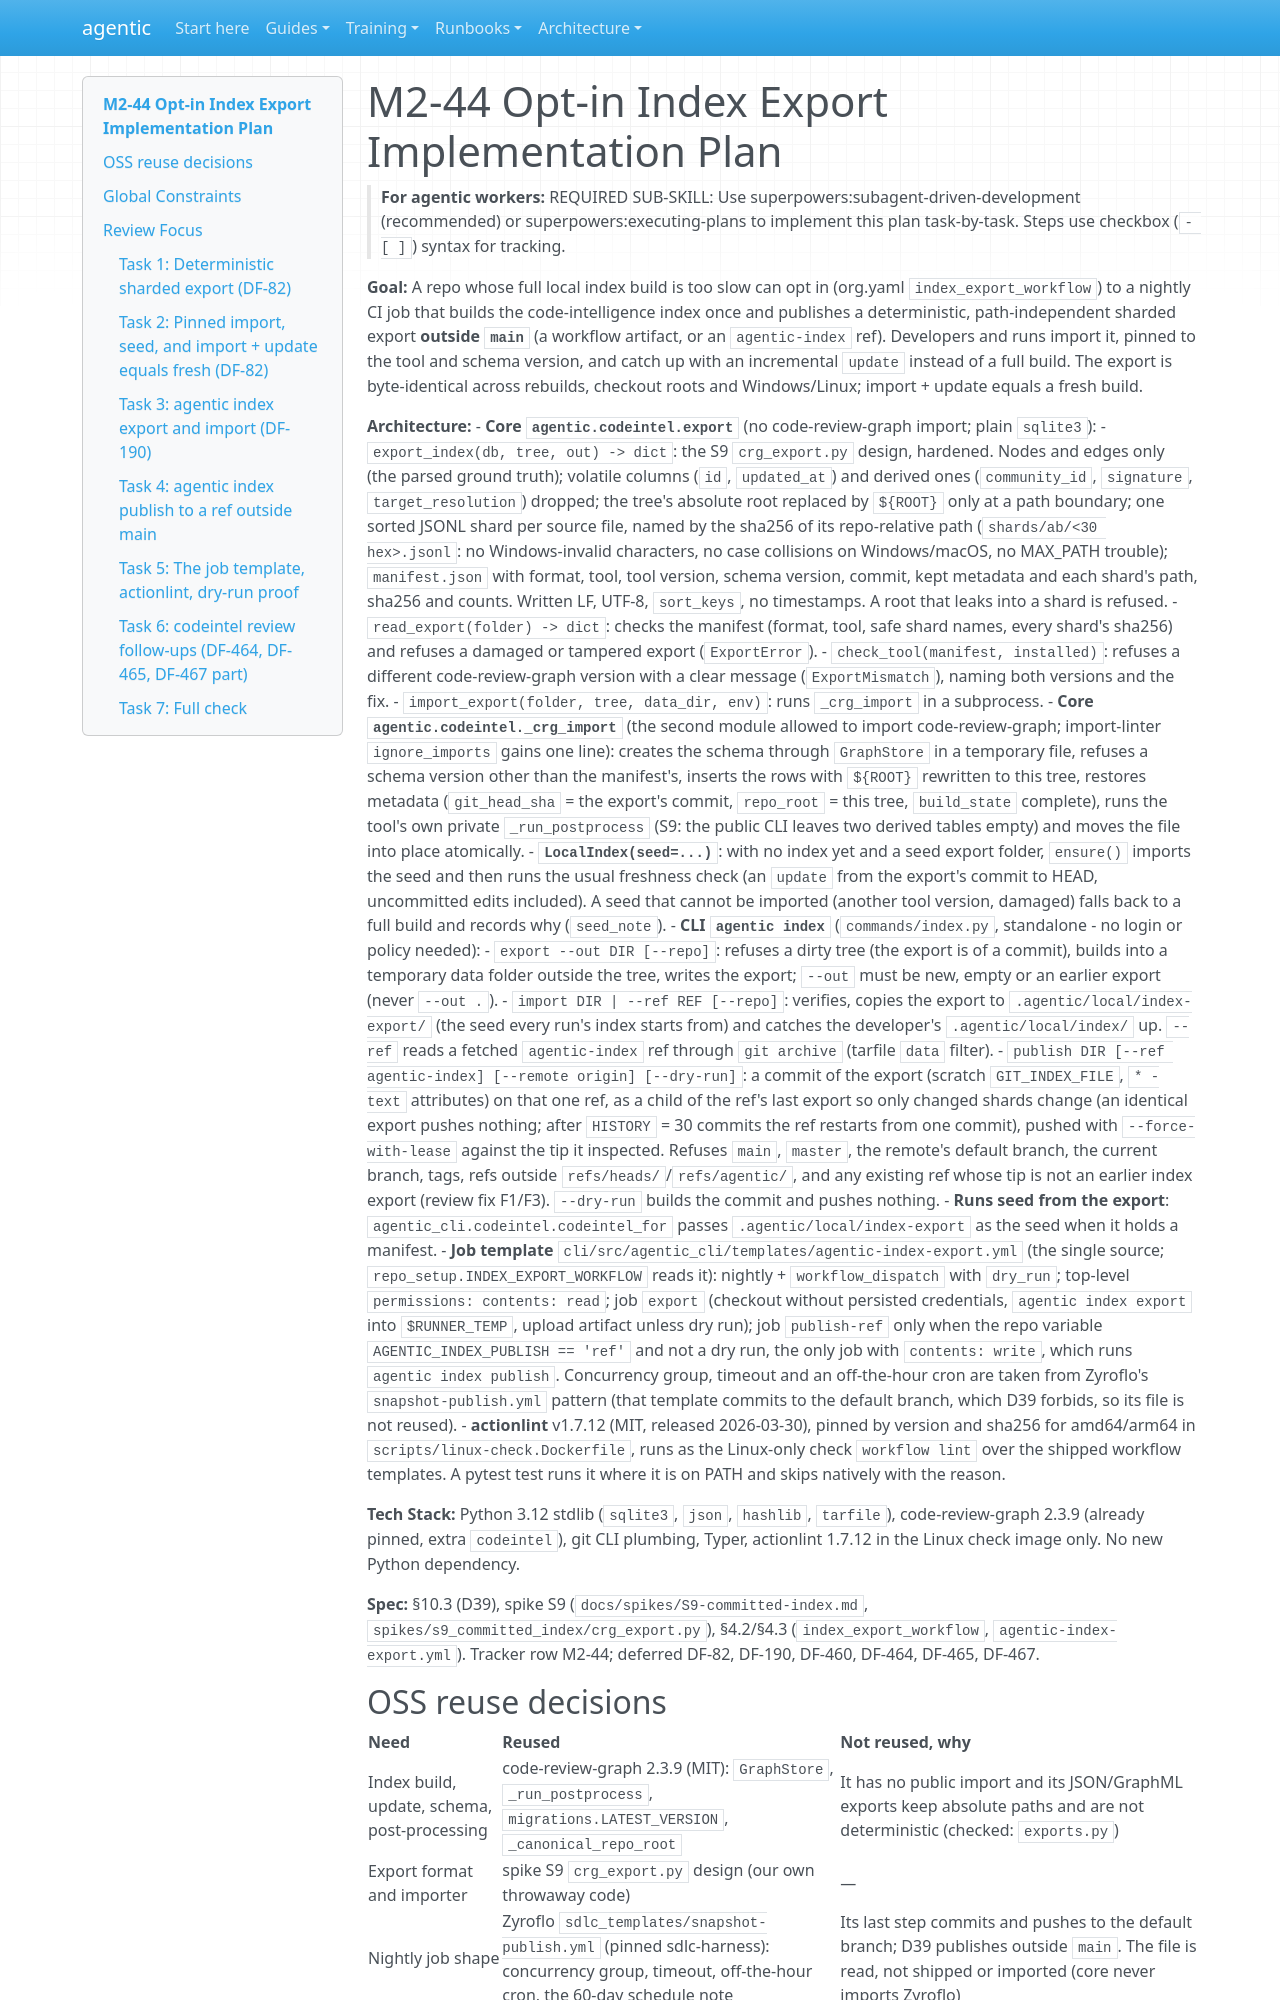

repository: cbeyondcloud/agentic-sdlc · page: superpowers/plans/2026-10-24-m2-index-export.html · generator: mkdocs

# M2-44 Opt-in Index Export Implementation Plan

> **For agentic workers:** REQUIRED SUB-SKILL: Use superpowers:subagent-driven-development (recommended) or superpowers:executing-plans to implement this plan task-by-task. Steps use checkbox (`- [ ]`) syntax for tracking.

**Goal:** A repo whose full local index build is too slow can opt in (org.yaml `index_export_workflow`) to a nightly CI job that builds the code-intelligence index once and publishes a deterministic, path-independent sharded export **outside `main`** (a workflow artifact, or an `agentic-index` ref). Developers and runs import it, pinned to the tool and schema version, and catch up with an incremental `update` instead of a full build. The export is byte-identical across rebuilds, checkout roots and Windows/Linux; import + update equals a fresh build.

**Architecture:**
- **Core `agentic.codeintel.export`** (no code-review-graph import; plain `sqlite3`):
  - `export_index(db, tree, out) -> dict`: the S9 `crg_export.py` design, hardened. Nodes and edges only (the parsed ground truth); volatile columns (`id`, `updated_at`) and derived ones (`community_id`, `signature`, `target_resolution`) dropped; the tree's absolute root replaced by `${ROOT}` only at a path boundary; one sorted JSONL shard per source file, named by the sha256 of its repo-relative path (`shards/ab/<30 hex>.jsonl`: no Windows-invalid characters, no case collisions on Windows/macOS, no MAX_PATH trouble); `manifest.json` with format, tool, tool version, schema version, commit, kept metadata and each shard's path, sha256 and counts. Written LF, UTF-8, `sort_keys`, no timestamps. A root that leaks into a shard is refused.
  - `read_export(folder) -> dict`: checks the manifest (format, tool, safe shard names, every shard's sha256) and refuses a damaged or tampered export (`ExportError`).
  - `check_tool(manifest, installed)`: refuses a different code-review-graph version with a clear message (`ExportMismatch`), naming both versions and the fix.
  - `import_export(folder, tree, data_dir, env)`: runs `_crg_import` in a subprocess.
- **Core `agentic.codeintel._crg_import`** (the second module allowed to import code-review-graph; import-linter `ignore_imports` gains one line): creates the schema through `GraphStore` in a temporary file, refuses a schema version other than the manifest's, inserts the rows with `${ROOT}` rewritten to this tree, restores metadata (`git_head_sha` = the export's commit, `repo_root` = this tree, `build_state` complete), runs the tool's own private `_run_postprocess` (S9: the public CLI leaves two derived tables empty) and moves the file into place atomically.
- **`LocalIndex(seed=...)`**: with no index yet and a seed export folder, `ensure()` imports the seed and then runs the usual freshness check (an `update` from the export's commit to HEAD, uncommitted edits included). A seed that cannot be imported (another tool version, damaged) falls back to a full build and records why (`seed_note`).
- **CLI `agentic index`** (`commands/index.py`, standalone - no login or policy needed):
  - `export --out DIR [--repo]`: refuses a dirty tree (the export is of a commit), builds into a temporary data folder outside the tree, writes the export; `--out` must be new, empty or an earlier export (never `--out .`).
  - `import DIR | --ref REF [--repo]`: verifies, copies the export to `.agentic/local/index-export/` (the seed every run's index starts from) and catches the developer's `.agentic/local/index/` up. `--ref` reads a fetched `agentic-index` ref through `git archive` (tarfile `data` filter).
  - `publish DIR [--ref agentic-index] [--remote origin] [--dry-run]`: a commit of the export (scratch `GIT_INDEX_FILE`, `* -text` attributes) on that one ref, as a child of the ref's last export so only changed shards change (an identical export pushes nothing; after `HISTORY` = 30 commits the ref restarts from one commit), pushed with `--force-with-lease` against the tip it inspected. Refuses `main`, `master`, the remote's default branch, the current branch, tags, refs outside `refs/heads/`/`refs/agentic/`, and any existing ref whose tip is not an earlier index export (review fix F1/F3). `--dry-run` builds the commit and pushes nothing.
- **Runs seed from the export**: `agentic_cli.codeintel.codeintel_for` passes `.agentic/local/index-export` as the seed when it holds a manifest.
- **Job template** `cli/src/agentic_cli/templates/agentic-index-export.yml` (the single source; `repo_setup.INDEX_EXPORT_WORKFLOW` reads it): nightly + `workflow_dispatch` with `dry_run`; top-level `permissions: contents: read`; job `export` (checkout without persisted credentials, `agentic index export` into `$RUNNER_TEMP`, upload artifact unless dry run); job `publish-ref` only when the repo variable `AGENTIC_INDEX_PUBLISH == 'ref'` and not a dry run, the only job with `contents: write`, which runs `agentic index publish`. Concurrency group, timeout and an off-the-hour cron are taken from Zyroflo's `snapshot-publish.yml` pattern (that template commits to the default branch, which D39 forbids, so its file is not reused).
- **actionlint** v1.7.12 (MIT, released 2026-03-30), pinned by version and sha256 for amd64/arm64 in `scripts/linux-check.Dockerfile`, runs as the Linux-only check `workflow lint` over the shipped workflow templates. A pytest test runs it where it is on PATH and skips natively with the reason.

**Tech Stack:** Python 3.12 stdlib (`sqlite3`, `json`, `hashlib`, `tarfile`), code-review-graph 2.3.9 (already pinned, extra `codeintel`), git CLI plumbing, Typer, actionlint 1.7.12 in the Linux check image only. No new Python dependency.
